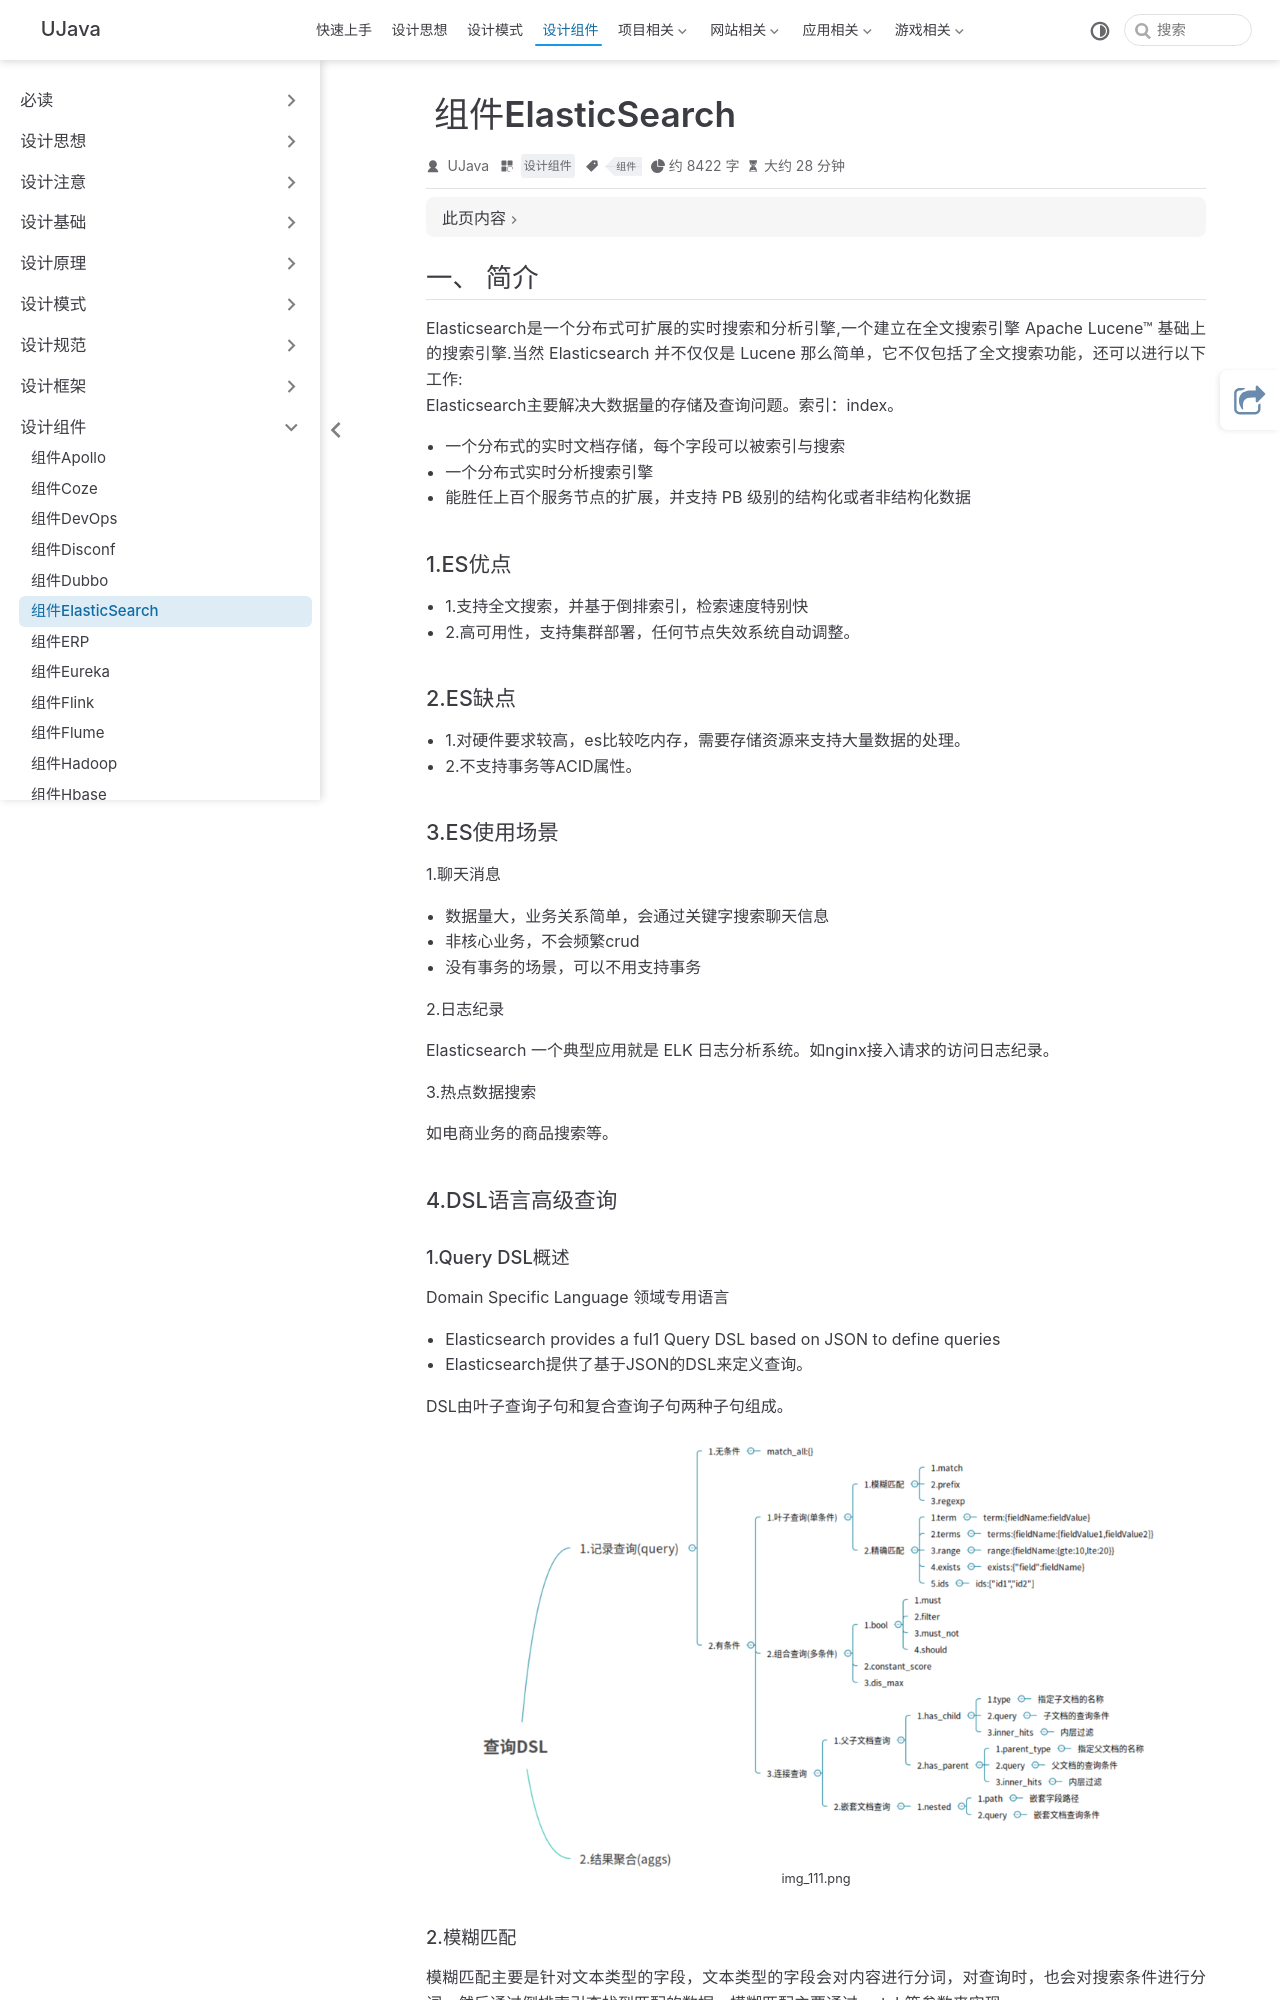

repository: yangchunjian/ujava · page: assembly/elasticsearch.html · generator: jekyll

---
title: 组件ElasticSearch
icon: laptop-code
category:
  - 设计组件
tag:
  - 组件
---

## 一、 简介

Elasticsearch是一个分布式可扩展的实时搜索和分析引擎,一个建立在全文搜索引擎 Apache Lucene™ 基础上的搜索引擎.当然 Elasticsearch 并不仅仅是 Lucene 那么简单，它不仅包括了全文搜索功能，还可以进行以下工作:
Elasticsearch主要解决大数据量的存储及查询问题。索引：index。

* 一个分布式的实时文档存储，每个字段可以被索引与搜索
* 一个分布式实时分析搜索引擎
* 能胜任上百个服务节点的扩展，并支持 PB 级别的结构化或者非结构化数据


### 1.ES优点

* 1.支持全文搜索，并基于倒排索引，检索速度特别快
* 2.高可用性，支持集群部署，任何节点失效系统自动调整。

### 2.ES缺点

* 1.对硬件要求较高，es比较吃内存，需要存储资源来支持大量数据的处理。
* 2.不支持事务等ACID属性。

### 3.ES使用场景

1.聊天消息

* 数据量大，业务关系简单，会通过关键字搜索聊天信息
* 非核心业务，不会频繁crud
* 没有事务的场景，可以不用支持事务

2.日志纪录

Elasticsearch 一个典型应用就是 ELK 日志分析系统。如nginx接入请求的访问日志纪录。

3.热点数据搜索

如电商业务的商品搜索等。

### 4.DSL语言高级查询

#### 1.Query DSL概述

Domain Specific Language 领域专用语言

* Elasticsearch provides a ful1 Query DSL based on JSON to define queries
* Elasticsearch提供了基于JSON的DSL来定义查询。

DSL由叶子查询子句和复合查询子句两种子句组成。

![img_111.png](../synthesis/img_111.png)

#### 2.模糊匹配

模糊匹配主要是针对文本类型的字段，文本类型的字段会对内容进行分词，对查询时，也会对搜索条件进行分词，然后通过倒排索引查找到匹配的数据，模糊匹配主要通过match等参数来实现

* match : 通过match关键词模糊匹配条件内容
* prefix : 前缀匹配
* regexp : 通过正则表达式来匹配数据
```sql
POST /es_db/_doc/_search
{
"from": 0,
"size": 2,
"query": {
"match": {
"address": "广州"
}
}
}
    
SQL: select * from user where address like '%广州%' limit 0, 2
```
